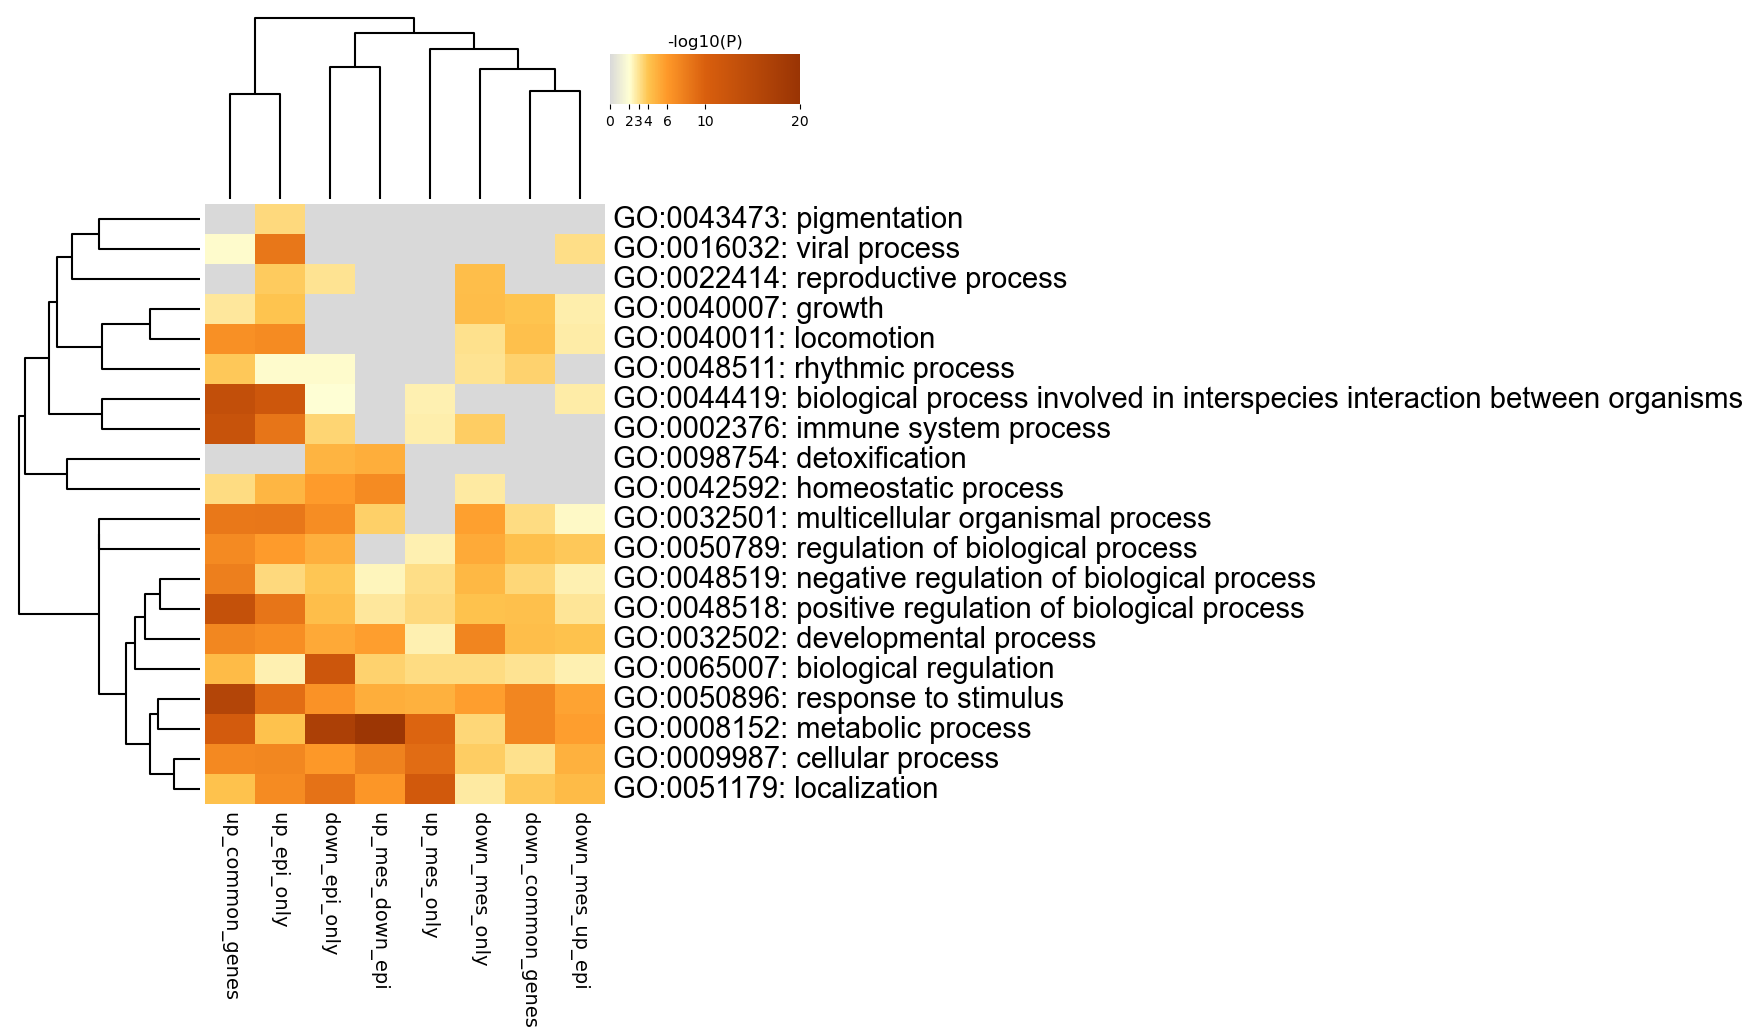

Data behind this chart, as committed beside it:
GO, Description, _LogP_down_common_genes, _LogP_down_epi_only, _LogP_down_mes_only, _LogP_down_mes_up_epi, _LogP_up_common_genes, _LogP_up_epi_only, _LogP_up_mes_down_epi, _LogP_up_mes_only
GO:0043473, pigmentation, 0.0, 0.0, 0.0, 0.0, 0.0, -3.292, 0.0, 0.0
GO:0016032, viral process, 0.0, 0.0, 0.0, -3.153, -2.17, -8.341, 0.0, 0.0
GO:0022414, reproductive process, 0.0, -2.997, -4.283, 0.0, 0.0, -3.803, 0.0, 0.0
GO:0040007, growth, -4.059, 0.0, -4.3, -2.631, -2.848, -4.049, 0.0, 0.0
GO:0040011, locomotion, -4.164, 0.0, -3.103, -2.689, -6.6, -6.931, 0.0, 0.0
GO:0048511, rhythmic process, -3.57, -2.174, -3.009, 0.0, -3.85, -2.11, 0.0, 0.0
GO:0044419, biological process involved in interspec…, 0.0, -2.008, 0.0, -2.704, -13.49, -11.82, 0.0, -2.554
GO:0002376, immune system process, 0.0, -3.485, -3.716, 0.0, -12.74, -8.508, 0.0, -2.58
GO:0098754, detoxification, 0.0, -4.736, 0.0, 0.0, 0.0, 0.0, -5.04, 0.0
GO:0042592, homeostatic process, 0.0, -5.922, -2.77, 0.0, -3.207, -4.659, -6.949, 0.0
GO:0032501, multicellular organismal process, -3.243, -6.816, -5.647, -2.258, -8.212, -8.282, -3.653, 0.0
GO:0050789, regulation of biological process, -4.156, -4.963, -5.211, -3.868, -6.993, -5.87, 0.0, -2.538
GO:0048519, negative regulation of biological proces…, -3.384, -3.939, -4.566, -2.522, -7.793, -3.29, -2.381, -3.192
GO:0048518, positive regulation of biological proces…, -4.15, -4.263, -4.098, -2.921, -13.16, -8.513, -2.871, -3.3
GO:0032502, developmental process, -4.231, -5.293, -7.378, -4.105, -7.206, -6.756, -5.769, -2.533
GO:0065007, biological regulation, -3.046, -11.91, -3.235, -2.576, -4.383, -2.573, -3.553, -3.231
GO:0050896, response to stimulus, -7.303, -6.454, -5.725, -5.494, -15.91, -9.047, -5.039, -4.858
GO:0008152, metabolic process, -7.336, -16.96, -3.373, -5.78, -10.81, -4.092, -19.44, -9.612
GO:0009987, cellular process, -3.096, -6.066, -3.737, -4.919, -7.044, -7.205, -7.573, -9.108
GO:0051179, localization, -3.877, -8.612, -2.796, -4.377, -4.11, -6.902, -6.219, -11.2
